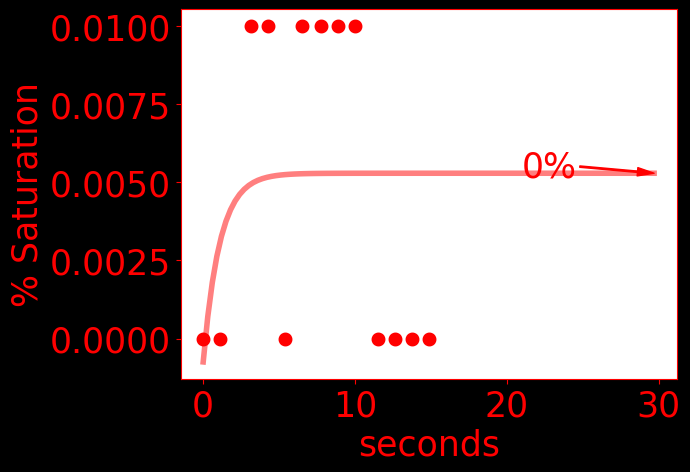

Values plotted in this chart, from the file beside it:
time, do, temperature, pressure
0.0, 0.0, 22.61, 1024
1125, 0.0, 22.93, 1024
3125, 0.01, 23.13, 1024
4250, 0.01, 23.16, 1024
5375, 0.0, 23.17, 1024
6500, 0.01, 23.18, 1024
7750, 0.01, 23.17, 1024
8875, 0.01, 23.16, 1024
10000, 0.01, 23.15, 1024
11500, 0.0, 23.13, 1024
12625, 0.0, 23.13, 1024
13750, 0.0, 23.12, 1024
14875, 0.0, 23.11, 1021
